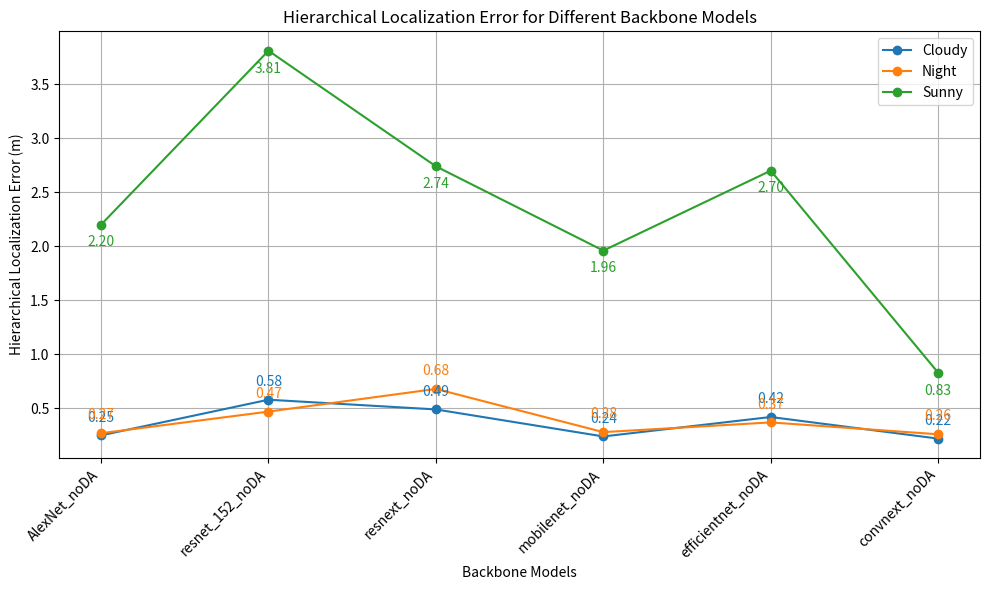

Generate this figure with matplotlib:
import matplotlib.pyplot as plt


# Datos de la tabla
backbone_models = ['AlexNet_noDA', 'resnet_152_noDA', 'resnext_noDA', 'mobilenet_noDA', 'efficientnet_noDA', 'convnext_noDA']
cloudy_errors = [0.25, 0.58, 0.49, 0.24, 0.42, 0.22]
night_errors = [0.27, 0.47, 0.68, 0.28, 0.37, 0.26]
sunny_errors = [2.20, 3.81, 2.74, 1.96, 2.70, 0.83]

# Configuración del gráfico
fig, ax = plt.subplots(figsize=(10, 6))
cloudy_line, = ax.plot(backbone_models, cloudy_errors, marker='o', linestyle='-', label='Cloudy')
night_line, = ax.plot(backbone_models, night_errors, marker='o', linestyle='-', label='Night')
sunny_line, = ax.plot(backbone_models, sunny_errors, marker='o', linestyle='-', label='Sunny')

# Etiquetas y título
ax.set_xlabel('Backbone Models')
ax.set_ylabel('Hierarchical Localization Error (m)')
ax.set_title('Hierarchical Localization Error for Different Backbone Models')
ax.legend()
ax.grid(True)

# Offset vertical para las etiquetas
offset = 0.1

# Etiquetas con los valores de cada punto
for i, model in enumerate(backbone_models):
    ax.text(i, cloudy_errors[i] + offset, f'{cloudy_errors[i]:.2f}', color=cloudy_line.get_color(), ha='center', va='bottom')
    ax.text(i, night_errors[i] + offset, f'{night_errors[i]:.2f}', color=night_line.get_color(), ha='center', va='bottom')
    ax.text(i, sunny_errors[i] - offset, f'{sunny_errors[i]:.2f}', color=sunny_line.get_color(), ha='center', va='top')

# Rotar etiquetas del eje x para mejor visibilidad
plt.xticks(rotation=45, ha="right")

# Mostrar gráfico
plt.tight_layout()
plt.show()
